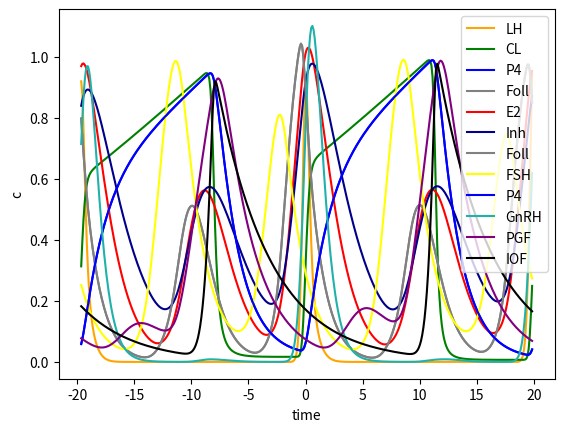
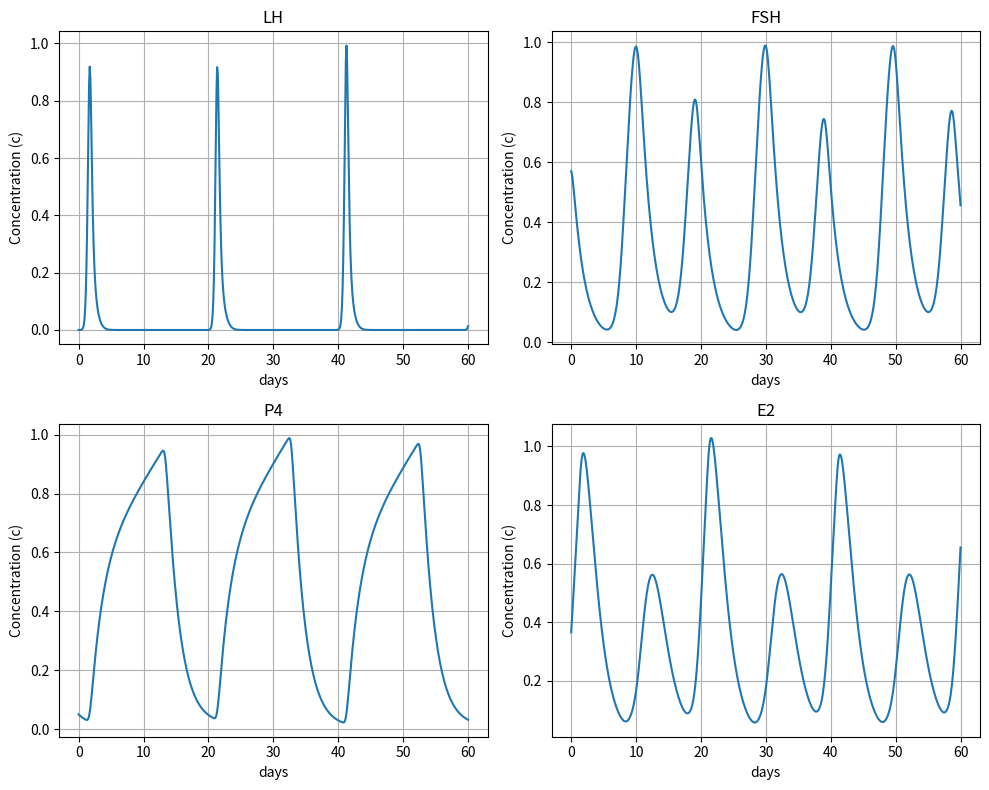

Write the Python code that produced these figures, in order.
import os

import scipy.signal
import matplotlib.pyplot as plt
import numpy as np
import pandas as pd
from scipy.integrate import odeint


# parameters
m_GnRH_E2_P4 = 5.707
T_GnRH_P4 = 0.271
T_GnRH_E2 = 1.127
c_GnRH = 1.223
m_FSH_Inh = 1.044
T_FSH_Inh = 0.217
c_FSH = 0.559
m_LH_GnRH_P4 = 46.647
T_LH_P4 = 0.0542
T_LH_GnRH = 0.896
c_LH = 9.006
m_Foll_FSH=0.269
T_Foll_FSH = 0.787
m_Foll_Foll = 3.927
T_Foll_Foll = 0.289
m_Foll_P4 = 0.79
T_Foll_P4 = 0.125
m_Foll_LH = 1.7
T_Foll_LH = 0.881
SF_CL = 1.2
m_CL_CL = 0.0372
T_CL_CL = 0.314
m_CL_IOF = 7.534
T_CL_IOF = 1.035
k_P4_CL = 0.564
c_P4 = 0.533
k_E2_Foll = 1.009
c_E2 = 0.72
k_Inh_Foll = 0.644
c_Inh = 0.368
m_PGF_E2 = 1.291
T_PGF_E2 = 0.221
T_PGF_P4 = 0.969
c_PGF = 0.356
m_IOF_PGF_CL = 12.269
T_IOF_PGF = 1.282
T_IOF_CL = 0.639
c_IOF = 0.215


def h_pos(y, T, e):
    return (y**e) / ((y**e)+(T**e))


def h_neg(y, T, e):
    return (T**e) / ((y**e)+(T**e))


# returns dy/dt
def model(y, t):
    # GnRH FSH LH Foll CL
    # P4 E2 Inh PGF IOF
    # here are the ode equations
    # return list of the changes
    GnRH = y[0]
    FSH = y[1]
    LH = y[2]
    Foll = y[3]
    CL = y[4]
    P4 = y[5]
    E2 = y[6]
    Inh = y[7]
    PGF = y[8]
    IOF = y[9]
    dGnRHdt = m_GnRH_E2_P4 * h_neg(P4, T_GnRH_P4, 2) * h_pos(E2, T_GnRH_E2, 5) - c_GnRH * GnRH
    dFSHdt = m_FSH_Inh * h_neg(Inh, T_FSH_Inh, 5) - c_FSH * FSH
    dLHdt = m_LH_GnRH_P4 * h_neg(P4, T_LH_P4, 2) * h_pos(GnRH, T_LH_GnRH, 2) - c_LH * LH
    dFolldt = (m_Foll_FSH * h_pos(FSH, T_Foll_FSH, 2) * (1+m_Foll_Foll * h_pos(Foll, T_Foll_Foll, 2))
               - (m_Foll_P4 * h_pos(P4, T_Foll_P4, 5) + m_Foll_LH * h_pos(LH, T_Foll_LH, 2)) * Foll)
    dCLdt = (SF_CL * m_Foll_LH * h_pos(LH, T_Foll_LH, 2) * Foll + m_CL_CL * h_pos(CL, T_CL_CL, 2)
             - m_CL_IOF * h_pos(IOF, T_CL_IOF, 5) * CL)
    dP4dt = k_P4_CL * CL - c_P4 * P4
    dE2dt = k_E2_Foll * Foll - c_E2 * E2
    dInhdt = k_Inh_Foll * Foll - c_Inh * Inh
    dPGFdt = m_PGF_E2 * h_pos(E2, T_PGF_E2, 2) * h_pos(P4, T_PGF_P4, 5) - c_PGF * PGF
    dIOFdt = m_IOF_PGF_CL * h_pos(PGF, T_IOF_PGF, 5) * h_pos(CL, T_IOF_CL, 5) - c_IOF * IOF
    return [dGnRHdt, dFSHdt, dLHdt, dFolldt, dCLdt, dP4dt, dE2dt, dInhdt, dPGFdt, dIOFdt]

hormones = ["GnRH", "FSH", "LH", "Foll", "CL", "P4", "E2", "Inh", "PGF", "IOF"]
y0 = [0.0027, 0.5706, 0.0, 0.6131, 0.0098, 0.0504, 0.3650, 0.2603, 0.1418, 0.2630]
length = 60
t = np.linspace(0,length,length*10)

y, infodict = odeint(model,y0,t, full_output=True)
print(infodict['message'])

colours = ["lightseagreen", "yellow", "orange",
           "gray", "green", "blue", "red",
           "darkblue", "purple", "black"]
LH_CL_P4 = [2, 4, 5]  # LH, CL, P4
Foll_E2_Inh = [3, 6, 7]  # Foll, E2, INh
folls = [3, 1, 5]  # Foll, FSH, P4
rest = [0, 8, 9]  # GnRH, PGF, IOF
plots = [LH_CL_P4, Foll_E2_Inh, folls, rest]

lh_peaks, _ = scipy.signal.find_peaks(y[:, hormones.index("LH")], distance=10, height=0.5)
if len(lh_peaks) >= 3:
    starttime = lh_peaks[0]
    endtime = lh_peaks[2]
    ct = t - t[lh_peaks[1]]
else:
    starttime = 0
    endtime = len(t)
    ct = t

for plot in plots:
    for i in plot:
        plt.plot(ct[starttime:endtime], y[:, i][starttime:endtime], label=hormones[i], color=colours[i])
    plt.grid()
    plt.legend(loc='upper right')
    plt.xlabel('time')
    plt.ylabel('c')
    plt.show()

columns_to_plot = [2, 1, 5, 6]
fig, axes = plt.subplots(2, 2, figsize=(10, 8))
axes = axes.flatten()
for i, ax in zip(columns_to_plot, axes):
    ax.plot(t, y[:, i], label=hormones[i])
    ax.set_title(hormones[i])
    ax.set_xlabel('days')
    ax.set_ylabel('Concentration (c)')
    ax.grid(True)
    #ax.legend(loc='best')
plt.tight_layout()
plt.show()

# Save the data to csv
time = [i for i in range(len(t))]
df = pd.DataFrame({
    'Time': t,
})
for hormone in hormones:
    df[hormone] = y[:,hormones.index(hormone)]

df.set_index('Time', inplace=True, drop=True)
print(df)

simulation_output_file = os.path.join(".", "bov_cycle_ODE_sim_results.csv")
df.to_csv(simulation_output_file, sep='\t')

simulation_output_file_rows = os.path.join(".", "bov_cycle_ODE_sim_results_rows.csv")
df_t = df.T
df_t.to_csv(simulation_output_file_rows, sep=',')